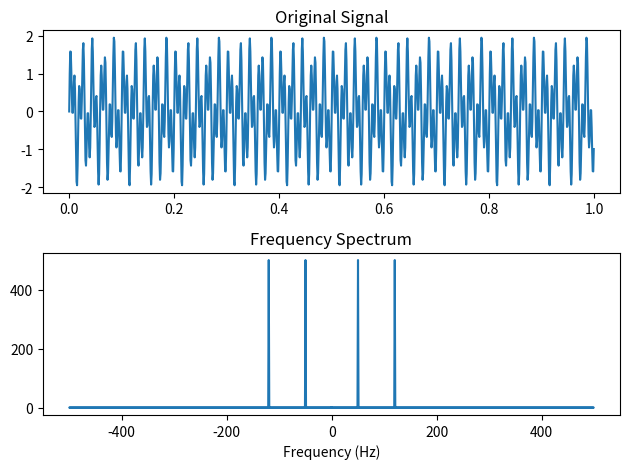

Recreate this plot in Python.
import numpy as np
import matplotlib.pyplot as plt

# Generate a signal with two frequencies
fs = 1000  # Sampling frequency
t = np.arange(0, 1, 1/fs)  # Time vector
f1, f2 = 50, 120  # Frequencies of the signal
signal = np.sin(2 * np.pi * f1 * t) + np.sin(2 * np.pi * f2 * t)

# Perform FFT
fft_result = np.fft.fft(signal)
freq = np.fft.fftfreq(len(fft_result), 1/fs)

# Plot the original signal and its frequency spectrum
plt.subplot(2, 1, 1)
plt.plot(t, signal)
plt.title('Original Signal')

plt.subplot(2, 1, 2)
plt.plot(freq, np.abs(fft_result))
plt.title('Frequency Spectrum')
plt.xlabel('Frequency (Hz)')

plt.tight_layout()
plt.show()
